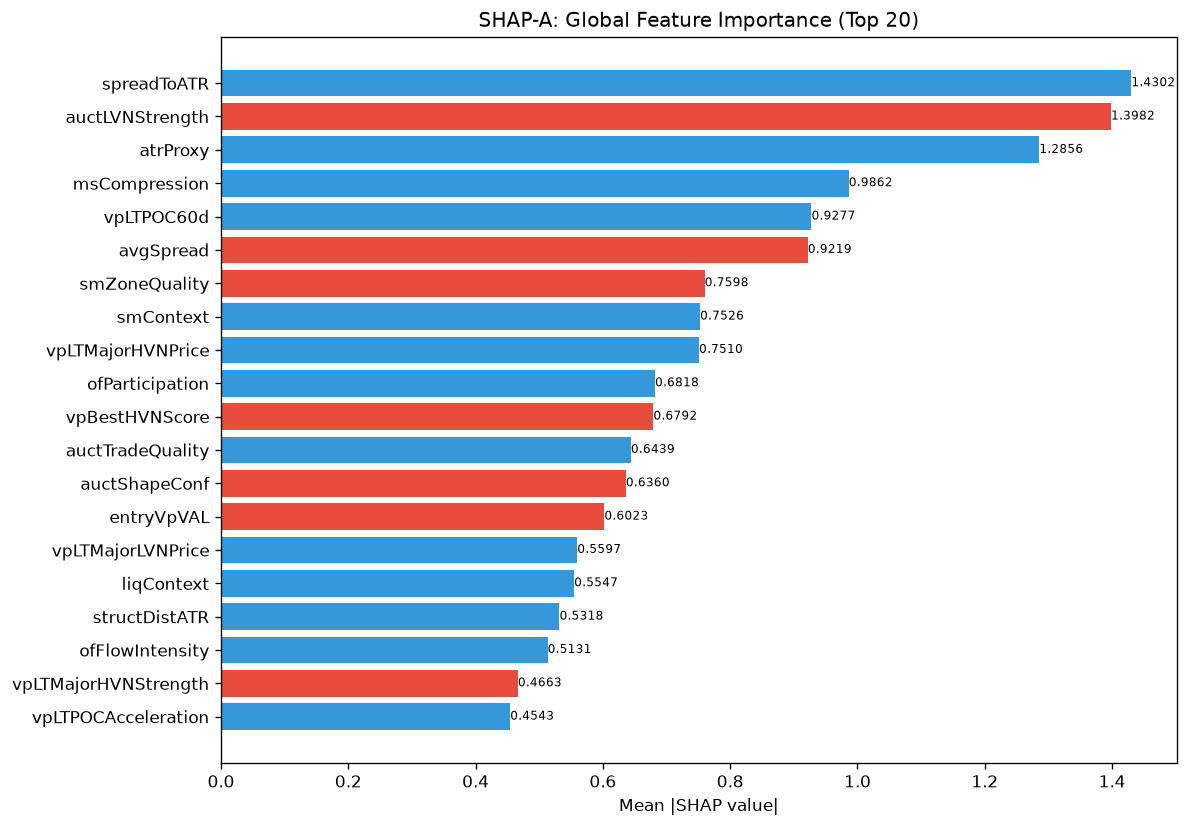

The data file committed next to this chart (first rows):
feature, category, mean_abs_shap, mean_shap, std_shap, rank
spreadToATR, unknown, 1.43, 0.2268, 1.01, 1
auctLVNStrength, unknown, 1.398, -0.09923, 1.368, 2
atrProxy, unknown, 1.286, 0.2703, 0.687, 3
msCompression, unknown, 0.9862, 0.3142, 1.044, 4
vpLTPOC60d, unknown, 0.9277, 0.01842, 0.7511, 5
avgSpread, unknown, 0.9219, -0.03368, 0.576, 6
smZoneQuality, unknown, 0.7598, -0.1589, 0.6399, 7
smContext, engine_composite, 0.7526, 0.05182, 0.8121, 8
vpLTMajorHVNPrice, unknown, 0.751, 0.1943, 1.443, 9
ofParticipation, unknown, 0.6818, 0.0514, 0.5046, 10
vpBestHVNScore, unknown, 0.6792, -0.04438, 0.8832, 11
auctTradeQuality, unknown, 0.6439, 0.09292, 0.5246, 12
auctShapeConf, unknown, 0.636, -0.04137, 0.9671, 13
entryVpVAL, unknown, 0.6023, -0.05469, 0.5423, 14
vpLTMajorLVNPrice, unknown, 0.5597, 0.07891, 0.7477, 15
liqContext, engine_composite, 0.5547, 0.0908, 0.8528, 16
structDistATR, unknown, 0.5318, 0.0178, 0.317, 17
ofFlowIntensity, unknown, 0.5131, 0.05497, 0.9073, 18
vpLTMajorHVNStrength, unknown, 0.4663, -0.01789, 0.534, 19
vpLTPOCAcceleration, unknown, 0.4543, 0.02056, 0.4986, 20
liqSessionLiq, unknown, 0.4472, 0.01508, 0.3655, 21
liqDensity, unknown, 0.4391, 0.008332, 1.104, 22
msContext, engine_composite, 0.4292, -0.01745, 0.4503, 23
bosQuality, structure_composite, 0.4211, 0.004828, 0.7779, 24
auctHVNStrength, unknown, 0.4198, 0.02493, 0.2679, 25
ofAbsorption, unknown, 0.4185, -0.1212, 0.542, 26
vpLTAcceptanceAtPrice, unknown, 0.4133, 0.003669, 0.2747, 27
auctExhaustion, unknown, 0.4064, -0.04516, 0.2726, 28
vpDailyPOC, unknown, 0.4057, -0.02346, 0.373, 29
liqEqualHL, unknown, 0.3973, 0.01396, 0.755, 30
vpCompPOC, unknown, 0.3964, -0.00436, 0.2592, 31
profilerBalMean, unknown, 0.3955, 0.007132, 0.6572, 32
vpLTBalanceStability, unknown, 0.3805, 0.05753, 0.3502, 33
msTickImbalance, unknown, 0.3791, 0.06508, 0.4187, 34
vpCompVAH, unknown, 0.358, -0.05042, 0.2687, 35
vpVAOverlapRatio, unknown, 0.312, -0.03949, 0.3127, 36
auctDistLVN, unknown, 0.3013, -0.03845, 0.2582, 37
vpLTTrendDuration, unknown, 0.2932, 0.04202, 0.2588, 38
auctExpMoveATR, unknown, 0.2921, 0.05791, 0.5391, 39
profilerMigMean, unknown, 0.2914, -0.05491, 0.2886, 40
smFVG, unknown, 0.2892, 0.001125, 0.2166, 41
auctContinuation, unknown, 0.2876, -0.03144, 0.2248, 42
vpLTMajorLVNStrength, unknown, 0.2818, -0.002907, 0.2058, 43
auctTargetProb, unknown, 0.2811, 0.04425, 0.1736, 44
chochQuality, structure_composite, 0.2801, -0.0844, 1.004, 45
vpPullbackPOC, unknown, 0.2746, -0.02188, 0.4729, 46
vpDistNakedPOC_ATR, unknown, 0.2682, 0.008049, 0.2433, 47
msTickVelocity, unknown, 0.2678, -0.001141, 0.2043, 48
auctTargetPrice, unknown, 0.2629, 0.04212, 0.3255, 49
thesis, unknown, 0.2591, -0.003739, 0.1565, 50
ofDeltaProxy, unknown, 0.2588, 0.01556, 0.29, 51
auctDistHVN, unknown, 0.2544, 0.005718, 0.2529, 52
liqPremDisc, unknown, 0.2438, -0.001723, 0.3013, 53
entryAuctTradeQuality, unknown, 0.2405, -0.008768, 0.2101, 54
session, unknown, 0.2333, 0.04694, 0.3092, 55
auctBalance, unknown, 0.2193, 0.01882, 0.2096, 56
entryProfilerSamples, unknown, 0.2145, 0.004492, 0.1265, 57
auctRegimeConf, unknown, 0.2048, -0.02456, 0.2574, 58
vpDevPOCSlope, unknown, 0.2011, -0.01859, 0.1634, 59
vpLTPOCVelocity, unknown, 0.1937, 0.02664, 0.1694, 60
... 112 more rows
